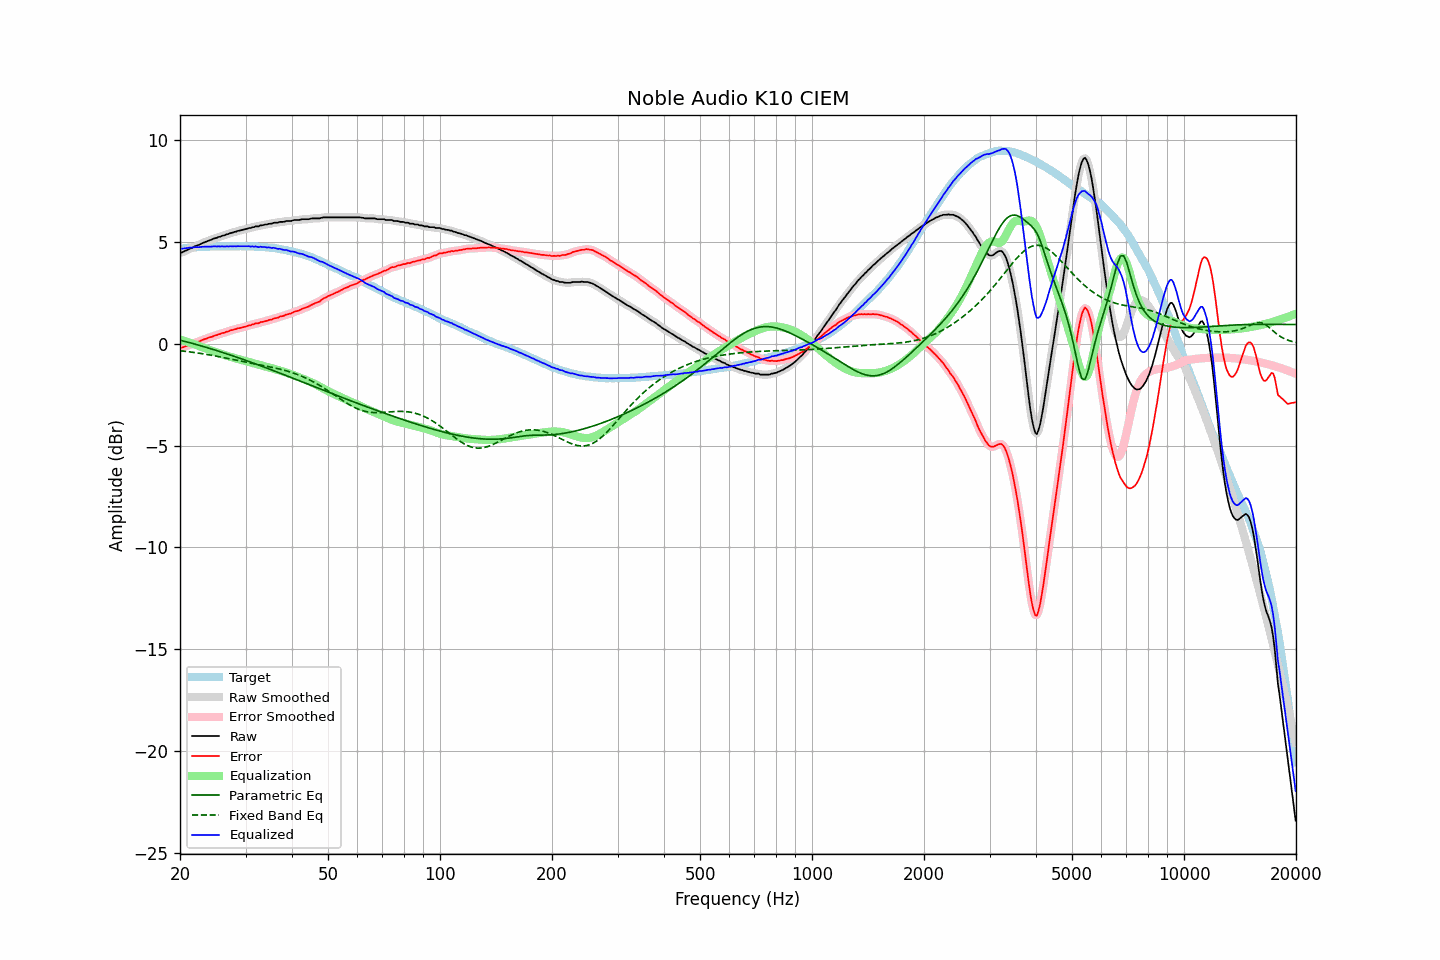

Values plotted in this chart, from the file beside it:
frequency, raw, error, smoothed, error_smoothed, equalization, parametric_eq, fixed_band_eq, equalized_raw, equalized_smoothed, target
20.00, 4.46, -0.20, 4.46, -0.21, 0.21, 0.17, -0.34, 4.67, 4.67, 4.66
20.20, 4.47, -0.20, 4.48, -0.19, 0.19, 0.15, -0.35, 4.66, 4.67, 4.67
20.40, 4.51, -0.17, 4.51, -0.17, 0.16, 0.13, -0.36, 4.67, 4.68, 4.68
20.61, 4.55, -0.14, 4.55, -0.14, 0.14, 0.11, -0.37, 4.69, 4.68, 4.69
20.81, 4.58, -0.11, 4.59, -0.11, 0.11, 0.09, -0.38, 4.69, 4.70, 4.69
21.02, 4.62, -0.08, 4.62, -0.08, 0.08, 0.07, -0.39, 4.71, 4.71, 4.70
21.23, 4.66, -0.05, 4.66, -0.05, 0.06, 0.05, -0.40, 4.72, 4.71, 4.71
21.44, 4.69, -0.04, 4.69, -0.03, 0.03, 0.03, -0.41, 4.72, 4.72, 4.73
21.66, 4.72, -0.01, 4.73, -0.00, -0.00, 0.01, -0.42, 4.72, 4.73, 4.73
21.87, 4.77, 0.04, 4.77, 0.03, -0.03, -0.01, -0.43, 4.74, 4.74, 4.74
22.09, 4.80, 0.07, 4.80, 0.06, -0.06, -0.04, -0.44, 4.74, 4.74, 4.74
22.31, 4.83, 0.09, 4.83, 0.09, -0.09, -0.06, -0.46, 4.74, 4.74, 4.75
22.54, 4.86, 0.12, 4.87, 0.12, -0.12, -0.08, -0.47, 4.74, 4.75, 4.75
22.76, 4.90, 0.15, 4.90, 0.15, -0.15, -0.10, -0.48, 4.75, 4.75, 4.76
22.99, 4.94, 0.19, 4.94, 0.18, -0.18, -0.13, -0.49, 4.76, 4.76, 4.75
23.22, 4.97, 0.22, 4.97, 0.21, -0.21, -0.15, -0.50, 4.76, 4.76, 4.75
23.45, 5.00, 0.24, 5.00, 0.24, -0.24, -0.17, -0.52, 4.76, 4.76, 4.76
23.69, 5.03, 0.27, 5.03, 0.27, -0.27, -0.20, -0.53, 4.76, 4.76, 4.76
23.92, 5.06, 0.30, 5.06, 0.30, -0.30, -0.22, -0.54, 4.77, 4.76, 4.76
24.16, 5.09, 0.32, 5.09, 0.32, -0.33, -0.24, -0.56, 4.77, 4.77, 4.77
24.40, 5.12, 0.34, 5.13, 0.35, -0.35, -0.27, -0.57, 4.77, 4.78, 4.78
24.65, 5.16, 0.38, 5.16, 0.38, -0.38, -0.29, -0.59, 4.78, 4.78, 4.78
24.89, 5.18, 0.40, 5.19, 0.41, -0.40, -0.32, -0.60, 4.78, 4.78, 4.78
25.14, 5.20, 0.43, 5.21, 0.43, -0.43, -0.34, -0.62, 4.77, 4.78, 4.78
25.39, 5.24, 0.47, 5.23, 0.46, -0.46, -0.37, -0.63, 4.79, 4.78, 4.78
25.65, 5.25, 0.48, 5.26, 0.49, -0.48, -0.39, -0.65, 4.77, 4.78, 4.78
25.91, 5.29, 0.52, 5.29, 0.51, -0.51, -0.42, -0.66, 4.78, 4.78, 4.77
26.16, 5.31, 0.53, 5.31, 0.53, -0.54, -0.44, -0.68, 4.78, 4.78, 4.78
26.43, 5.33, 0.55, 5.34, 0.56, -0.56, -0.47, -0.69, 4.77, 4.78, 4.78
26.69, 5.37, 0.59, 5.36, 0.58, -0.59, -0.49, -0.71, 4.79, 4.78, 4.78
26.96, 5.38, 0.60, 5.39, 0.61, -0.61, -0.52, -0.73, 4.77, 4.78, 4.78
27.23, 5.42, 0.64, 5.42, 0.64, -0.64, -0.55, -0.74, 4.79, 4.78, 4.78
27.50, 5.44, 0.67, 5.44, 0.66, -0.66, -0.57, -0.76, 4.78, 4.78, 4.78
27.77, 5.46, 0.68, 5.47, 0.68, -0.68, -0.60, -0.78, 4.78, 4.78, 4.79
28.05, 5.49, 0.71, 5.49, 0.71, -0.71, -0.63, -0.79, 4.79, 4.78, 4.78
28.33, 5.50, 0.72, 5.51, 0.73, -0.73, -0.65, -0.81, 4.78, 4.78, 4.78
28.62, 5.54, 0.76, 5.53, 0.75, -0.75, -0.68, -0.83, 4.79, 4.79, 4.78
28.90, 5.55, 0.76, 5.55, 0.77, -0.77, -0.71, -0.84, 4.79, 4.79, 4.79
29.19, 5.57, 0.79, 5.58, 0.79, -0.79, -0.74, -0.86, 4.79, 4.79, 4.79
29.48, 5.59, 0.81, 5.59, 0.80, -0.81, -0.76, -0.87, 4.79, 4.78, 4.79
29.78, 5.61, 0.83, 5.61, 0.82, -0.83, -0.79, -0.89, 4.78, 4.78, 4.78
30.08, 5.63, 0.84, 5.64, 0.85, -0.85, -0.82, -0.91, 4.78, 4.78, 4.79
30.38, 5.65, 0.87, 5.65, 0.87, -0.87, -0.85, -0.92, 4.78, 4.78, 4.78
30.68, 5.68, 0.90, 5.68, 0.90, -0.89, -0.88, -0.94, 4.79, 4.78, 4.78
30.99, 5.68, 0.91, 5.69, 0.92, -0.92, -0.90, -0.95, 4.77, 4.78, 4.78
31.30, 5.72, 0.95, 5.71, 0.94, -0.94, -0.93, -0.97, 4.78, 4.78, 4.77
31.61, 5.72, 0.95, 5.73, 0.96, -0.96, -0.96, -0.98, 4.76, 4.77, 4.77
31.93, 5.76, 1.00, 5.75, 0.98, -0.98, -0.99, -1.00, 4.78, 4.77, 4.76
32.24, 5.76, 1.00, 5.76, 1.00, -1.00, -1.02, -1.01, 4.76, 4.76, 4.77
32.57, 5.76, 1.01, 5.78, 1.02, -1.03, -1.05, -1.03, 4.74, 4.76, 4.75
32.89, 5.81, 1.06, 5.80, 1.04, -1.05, -1.08, -1.05, 4.77, 4.75, 4.75
33.22, 5.81, 1.06, 5.82, 1.07, -1.07, -1.11, -1.06, 4.75, 4.75, 4.75
33.55, 5.83, 1.09, 5.83, 1.09, -1.09, -1.14, -1.08, 4.75, 4.75, 4.75
33.89, 5.85, 1.11, 5.85, 1.10, -1.11, -1.17, -1.09, 4.75, 4.74, 4.74
34.23, 5.85, 1.12, 5.86, 1.13, -1.13, -1.20, -1.11, 4.72, 4.74, 4.73
34.57, 5.88, 1.16, 5.87, 1.15, -1.15, -1.23, -1.12, 4.73, 4.72, 4.73
34.92, 5.89, 1.18, 5.89, 1.17, -1.17, -1.26, -1.14, 4.72, 4.72, 4.71
35.27, 5.89, 1.17, 5.91, 1.20, -1.20, -1.29, -1.16, 4.70, 4.71, 4.72
35.62, 5.93, 1.24, 5.92, 1.22, -1.22, -1.32, -1.17, 4.71, 4.71, 4.70
35.97, 5.94, 1.25, 5.93, 1.24, -1.24, -1.35, -1.19, 4.70, 4.69, 4.69
... 635 more rows
